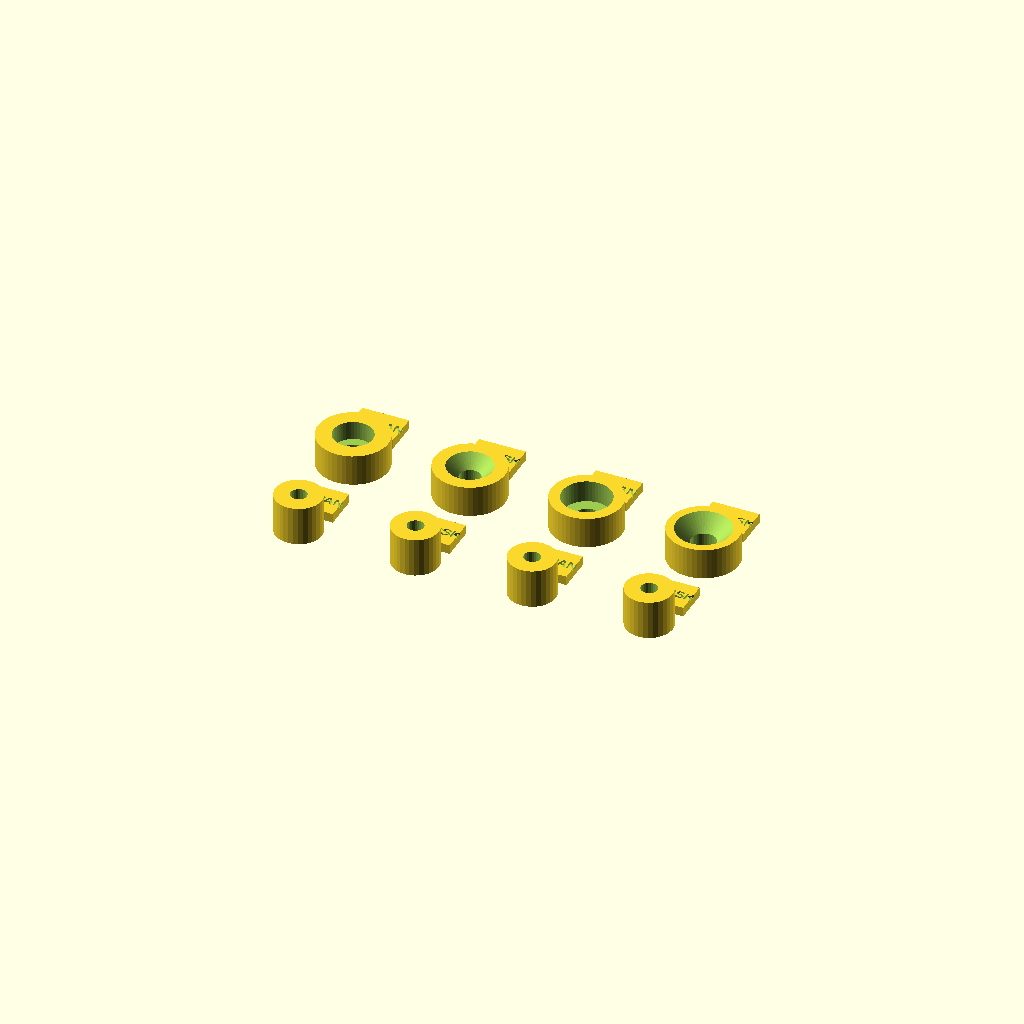
Cell 1: rendered with the file's own defaults.
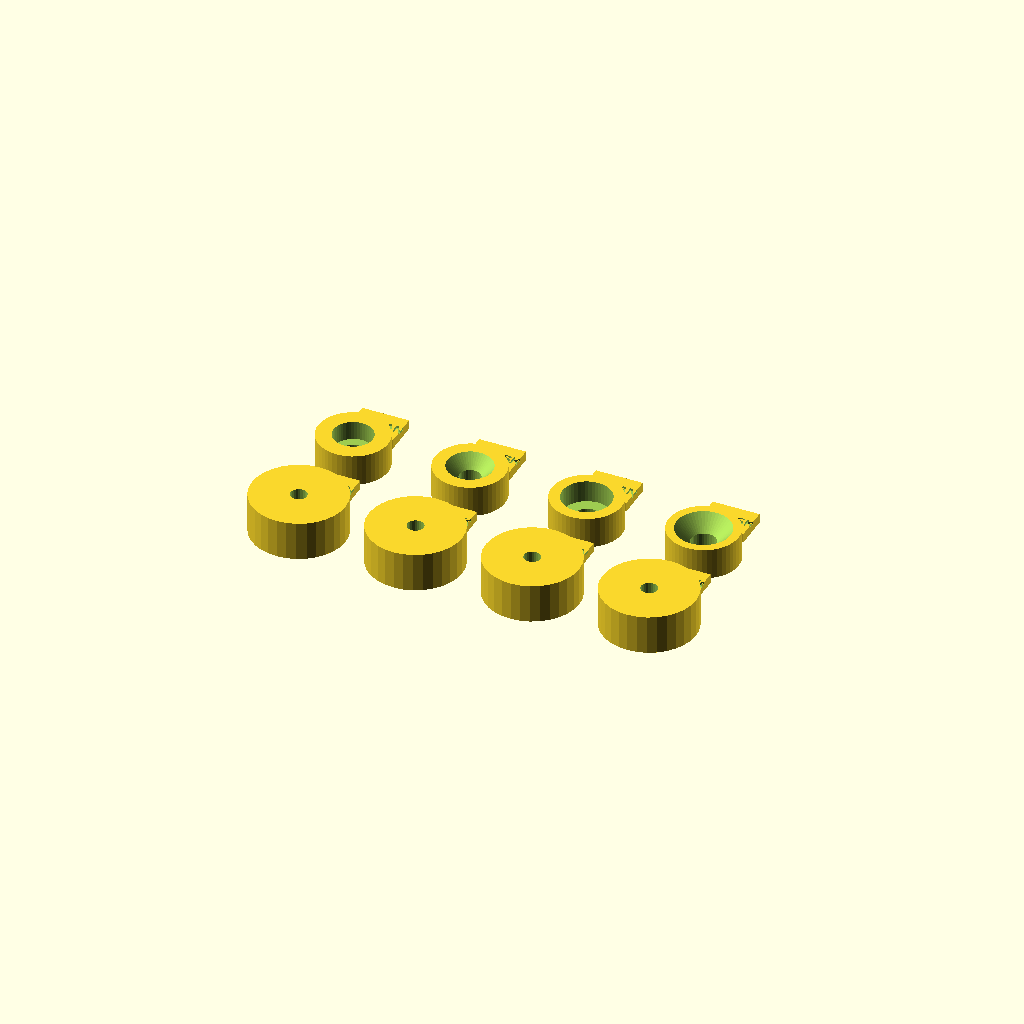
Cell 2: the same model with leg_dia = 24.
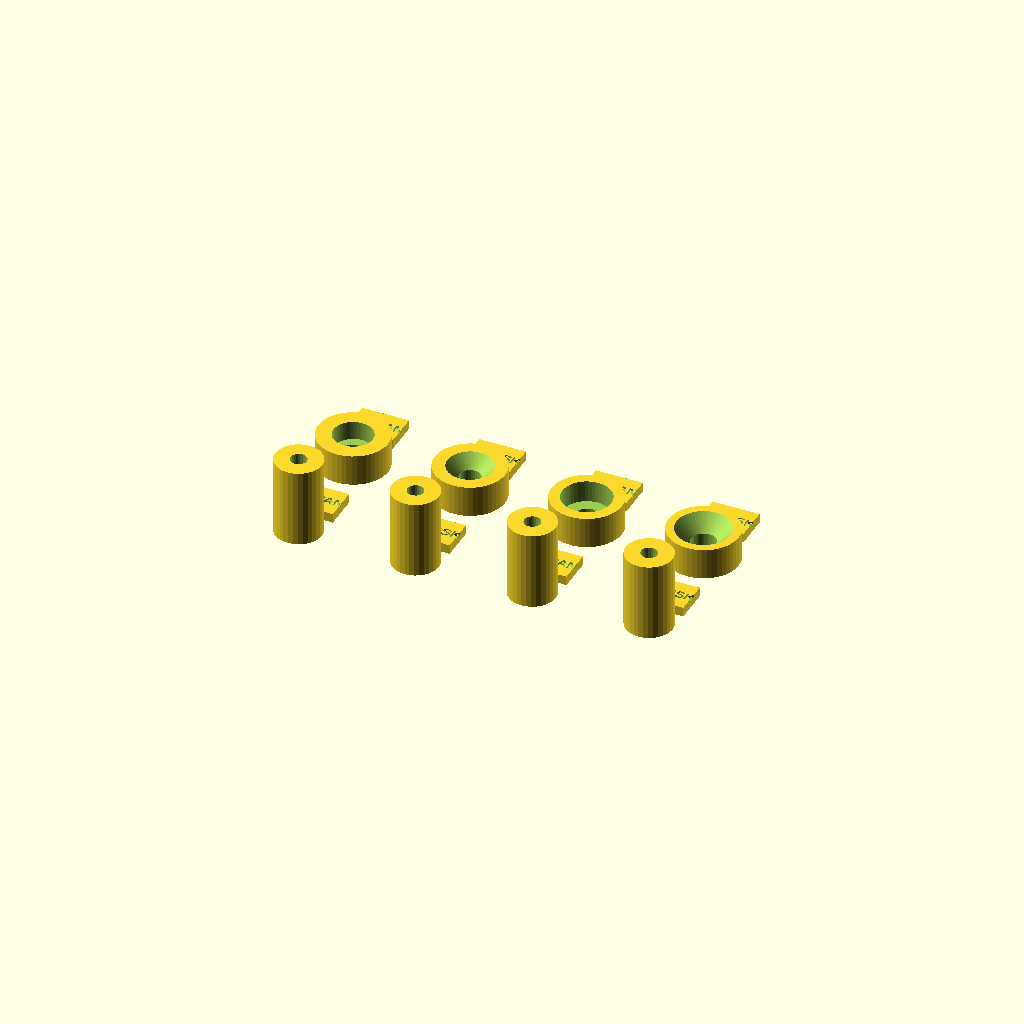
Cell 3: leg_stub_h = 20 (everything else at default).
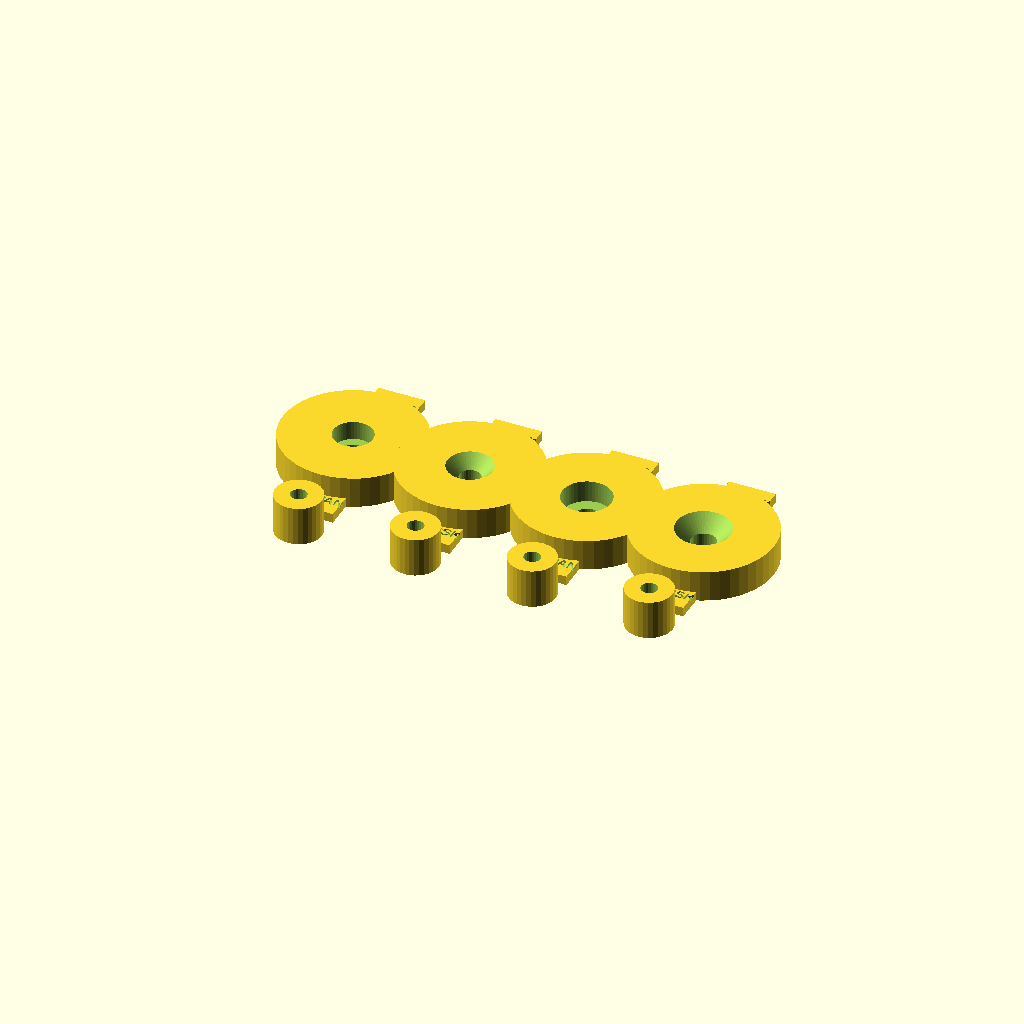
Cell 4 — cap_dia set to 36, the other parameters unchanged.
All cells are drawn from one camera (rotation 55°, 0°, 25°, orthographic, colour scheme Cornfield), so only the parameter changes between them.
The OpenSCAD source (cad/standoff_screw_fit_test.scad):
// ============================================================
// Standoff-leg SELF-TAP fit test (temporary hardware), v0.1
// Throwaway PLA test coupons — NOT part of the robot itself. Purpose:
// decide, on the bench today, which on-hand screw self-taps into the
// standoff legs' EXISTING 4.2mm x 6mm blind bore (insert_hole_d /
// insert_hole_depth in dial_unit_housing.scad) well enough for a
// one-time test assembly, while the real M3x8 + brass heat-set-insert
// hardware is still on order — see docs/housing_decisions.md's
// "1. Temporary fastening for today" entry, which this follows up on.
//
// ON HAND (per the two assortment-box labels): both boxes are 1080pcs,
// same M3/M4/M5/M6 length breakdown —
//   black label = countersunk hexagon-socket-head screws
//   red label   = Phillips pan/round-head screws
//
// M3 and M4 are deliberately NOT tested here: the bore is 4.2mm, which
// is a clearance fit for M3 (3mm) and still slightly oversize for M4
// (4mm) — neither has enough interference to cut its own thread, they'd
// just rattle loosely. Only M5 (5mm) and M6 (6mm) are meaningfully
// larger than the hole, so those are the two sizes worth test-fitting,
// in both head styles — 4 combinations total:
//   M5 pan | M5 countersunk | M6 pan | M6 countersunk
//
// Each combination is printed as TWO small parts that bolt together
// the same way the real joint does:
//   - a stand-in LEG: just leg_dia and the real insert_hole_d/depth
//     bore, nothing else (short stub, not a full-height leg)
//   - a stand-in CAP: stands in for the motor plate — a clearance hole
//     sized to that screw plus a head pocket sized for that head style
// Thread the screw through the cap into the leg BY HAND (not a power
// driver — see PRINT NOTES) and see which combination actually draws
// tight without splitting the leg.
//
// This does NOT replace the real M3x8 + heat-set-insert joint —
// whichever screw wins here is for today's fit-check / test assembly
// only. Swap back to the real hardware before the motors are ever
// powered and cycled (see docs/housing_decisions.md).
//
// Kept in sync with dial_unit_housing.scad BY HAND, not shared code:
// leg_dia, insert_hole_d, insert_hole_depth and motor_plate_h are
// plain top-level variables over there, not modules, so there's
// nothing clean to `include`/`use` for just these — if those change in
// dial_unit_housing.scad, update the copies below too.
// ============================================================

include <common_mounts.scad>
$fn = 48;

// ---- copied from dial_unit_housing.scad (see header note) ----
leg_dia           = 12;   // mm, real standoff leg diameter
insert_hole_d     = 4.2;  // mm, real blind-bore diameter (sized for the M3 insert's OD)
insert_hole_depth = 6;    // mm, real blind-bore depth

// ---- this test's own geometry (not shared with the real design) ----
leg_stub_h    = 10;  // mm, tall enough for the 6mm bore + a 4mm solid floor beneath it
cap_dia       = 18;  // mm, roomy enough for the M6 countersunk pocket (14mm) with wall to spare
cap_thickness = 8;   // mm — deliberately thicker than the real 6mm motor plate. A single
                      // uniform thickness that gives every head style room to seat without a
                      // paper-thin floor; what's actually being tested (self-tap bite and
                      // whether the leg splits) happens in the leg, not in this cap.

// ---- per-screw-size dimensions ----
// Clearance holes: nominal + 0.4mm, same convention as dial_unit_housing.scad's m3_clear_d.
// Head pockets: ISO 7045 (pan) / ISO 10642 (countersunk hex-socket) catalog head
// diameters/heights, checked against current published tables rather than estimated,
// plus ~0.5mm margin so the real screw (which may not exactly match either standard —
// these are generic assortment-box screws) still seats without binding.
m5_clear_d = 5.4;
m6_clear_d = 6.4;

m5_pan_pocket_d = 10.0; m5_pan_pocket_depth = 4.8; // ISO 7045 M5: dk 9.5mm, k 3.7mm
m6_pan_pocket_d = 12.5; m6_pan_pocket_depth = 5.6; // ISO 7045 M6: dk 12.0mm, k 4.6mm

m5_csk_top_d = 11.7; // ISO 10642 M5 dk(max) 11.2mm + margin
m6_csk_top_d = 14.0; // ISO 10642 M6 dk(max) 13.44mm + margin
// countersink pocket depth derived from a 90-degree cone: half the
// difference between the top (head) diameter and the clearance-hole
// diameter it tapers down to.
m5_csk_pocket_depth = (m5_csk_top_d - m5_clear_d) / 2; // ~3.15mm
m6_csk_pocket_depth = (m6_csk_top_d - m6_clear_d) / 2; // ~3.8mm

// ---- ID tag: a small flat pad fused to the side of each part, with
// the combo name recessed into its top face — same recessed-engraving
// convention as tube_socket_test_key.scad's engraving() (no bridging/
// overhang, nothing proud to catch). Kept OFF the parts under test
// (the leg's bore wall, the cap's pocket) so labeling can't skew the
// fit/crack result. Both parts here print flat as modeled — no 180
// degree flip needed, so (unlike the test key) no mirror() on the text.
label_size  = 2.6;
label_depth = 0.6;
tag_w = 12; tag_l = 9; tag_h = 2.4;

module id_tag(label_text, attach_r) {
    difference() {
        translate([-tag_w/2, attach_r - eps_c, 0])
            cube([tag_w, tag_l, tag_h]);
        translate([0, attach_r - eps_c + tag_l/2, tag_h - label_depth])
            linear_extrude(height = label_depth + eps_c)
                text(label_text, size = label_size, halign = "center", valign = "center",
                     font = "Liberation Sans:style=Bold");
    }
}

// Stand-in leg: exactly the real bore, nothing else.
module leg_stub(label_text) {
    union() {
        difference() {
            cylinder(d = leg_dia, h = leg_stub_h, $fn = 32);
            translate([0, 0, leg_stub_h - insert_hole_depth])
                cylinder(d = insert_hole_d, h = insert_hole_depth + eps_c, $fn = 24);
        }
        id_tag(label_text, leg_dia / 2);
    }
}

// Stand-in cap: clearance hole + a head pocket, either a flat
// cylindrical counterbore (pan/round head) or a 90-degree conical
// countersink (countersunk head).
module cap_plate(label_text, clear_d, pocket_d, pocket_depth, countersink) {
    union() {
        difference() {
            cylinder(d = cap_dia, h = cap_thickness, $fn = 48);
            translate([0, 0, -eps_c])
                cylinder(d = clear_d, h = cap_thickness + 2 * eps_c, $fn = 32);
            translate([0, 0, cap_thickness - pocket_depth])
                if (countersink)
                    cylinder(d1 = clear_d, d2 = pocket_d, h = pocket_depth + eps_c, $fn = 48);
                else
                    cylinder(d = pocket_d, h = pocket_depth + eps_c, $fn = 48);
        }
        id_tag(label_text, cap_dia / 2);
    }
}

// ---- output: 4 leg+cap pairs, one per combination being tested ----
// [label, clearance hole dia, pocket dia (or cone top dia), pocket depth, is_countersink]
combos = [
    ["M5-PAN", m5_clear_d, m5_pan_pocket_d, m5_pan_pocket_depth, false],
    ["M5-CSK", m5_clear_d, m5_csk_top_d,    m5_csk_pocket_depth, true],
    ["M6-PAN", m6_clear_d, m6_pan_pocket_d, m6_pan_pocket_depth, false],
    ["M6-CSK", m6_clear_d, m6_csk_top_d,    m6_csk_pocket_depth, true],
];

combo_spacing = 30; // mm, x-distance between combo groups
row_spacing   = 30; // mm, y-distance between a group's leg and its cap

for (i = [0 : len(combos) - 1]) {
    c = combos[i];
    translate([i * combo_spacing, 0, 0])
        leg_stub(c[0]);
    translate([i * combo_spacing, row_spacing, 0])
        cap_plate(c[0], c[1], c[2], c[3], c[4]);
}

// ============================================================
// PRINT NOTES:
//  - Basic PLA, as asked — this is a disposable fit-check, not a
//    load-bearing part, so PLA's lower heat resistance/toughness than
//    PETG doesn't matter here.
//  - Both leg stubs and cap plates print flat exactly as modeled (flat
//    bottom down, bore/pocket opening up) — no slicer rotation needed.
//  - Thread each screw through its matching cap into its matching leg
//    BY HAND, not a power driver. Same caution as the real self-tap
//    guidance already given: the wall around the 4.2mm bore is only
//    ~3.9mm of plastic (leg_dia 12mm, bore 4.2mm, centered) — a power
//    driver can split it before you'd feel it going wrong by hand.
//  - What to look for: does it draw the cap down snug against the leg
//    (actually clamping, not just spinning in loosely), and does the
//    leg wall crack or bulge? M6 is the more aggressive of the two —
//    expect it to bite harder but also carry the higher split risk;
//    M5 is the gentler test, closer to the "#10-#12 wood screw" size
//    already recommended for this hole.
//  - Whichever wins, it's for TODAY's test assembly only. Reprint with
//    the real M3x8 DIN 912 + M3 brass heat-set insert (4.2mm OD, ~5mm
//    length) before running the motors under power — see
//    docs/housing_decisions.md.
// ============================================================
Parameter table extracted from the source (name, type, default, range or options):
leg_dia: number, default 12
insert_hole_d: number, default 4.2
insert_hole_depth: number, default 6
leg_stub_h: number, default 10
cap_dia: number, default 18
cap_thickness: number, default 8
m5_clear_d: number, default 5.4
m6_clear_d: number, default 6.4
m5_csk_top_d: number, default 11.7
m6_csk_top_d: number, default 14
label_size: number, default 2.6
label_depth: number, default 0.6
